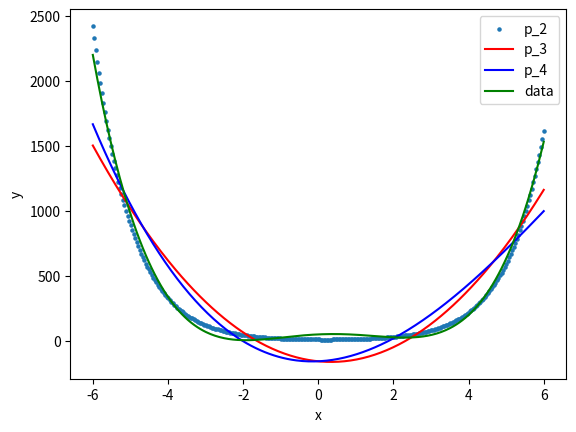

Reproduce this figure in Python.
# -*- coding: utf-8 -*-

import matplotlib.pyplot as plt
import numpy as np

class Function:
    
    def __init__(self, a, b):
        self.a = a
        self.b = b
    
    def comp_func(self, x, a, b):
        return a*np.exp(x) + b*np.exp(-x)
    
    def execute_fitting(self):
        xdata = np.linspace(-6, 6, 300)
        ydata = self.comp_func(xdata, self.a, self.b)
        # Plot the actual data
        plt.scatter(xdata, ydata, s=5)
        # The actual curve fitting happens here
        p2 = np.polyfit(xdata,ydata,2)
        print(p2, np.poly1d(p2))
        p3 = np.polyfit(xdata,ydata,3)
        p4 = np.polyfit(xdata,ydata,4)
        plt.plot(xdata, np.polyval(p2,xdata), 'r-')
        plt.plot(xdata, np.polyval(p3,xdata), 'b-')
        plt.plot(xdata, np.polyval(p4,xdata), 'g-')
        # Show the graph
        plt.xlabel("x")
        plt.ylabel("y")
        plt.legend(( 'p_2', 'p_3', 'p_4', 'data'))
        plt.savefig("180110048_polyfit2.png")
        plt.show()
 
#(i)
#func_bin = Function(2,3)
#func_bin.execute_fitting()

#(ii)
func_bin = Function(4,6)
func_bin.execute_fitting()